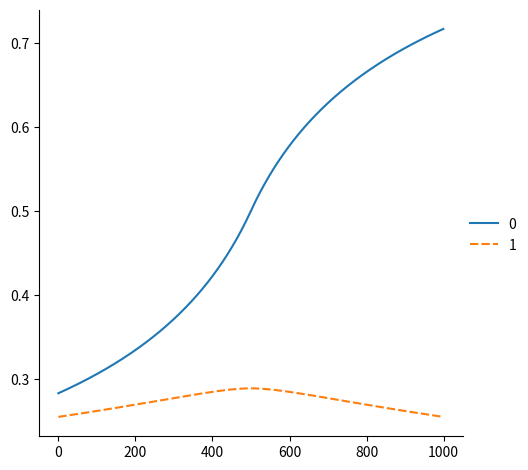

Generate this figure with matplotlib:
# this is just some code to try and get a grasp of how the old stats system works, and eventually make a new one that makes much more sense design wise and much less sense in general.

import seaborn as sns
import matplotlib.pyplot as plt
import numpy as np

RAND_RESOLUTION = 10000
SM_RESOLUTION = 1000
dist = np.linspace(np.nextafter(0, 1), 1, RAND_RESOLUTION)
sample = np.linspace(-3, 3, SM_RESOLUTION)
# lines = np.linspace(0.1, 0.9, 9)
data = np.zeros((SM_RESOLUTION, 2))

for i in range(SM_RESOLUTION):
    w = sample[i]
    if w < 0:
        w = -w
        mod_dist = np.flip(1 - (1 / ((1 / dist) + w) * (1 + w)))
    else:
        mod_dist = 1 / ((1 / dist) + w) * (1 + w)
    # data[i] = 1 - (np.searchsorted(mod_dist, lines) / RAND_RESOLUTION)
    data[i] = [np.mean(mod_dist), np.std(mod_dist)]

sns.relplot(data=data, kind="line")

plt.show()